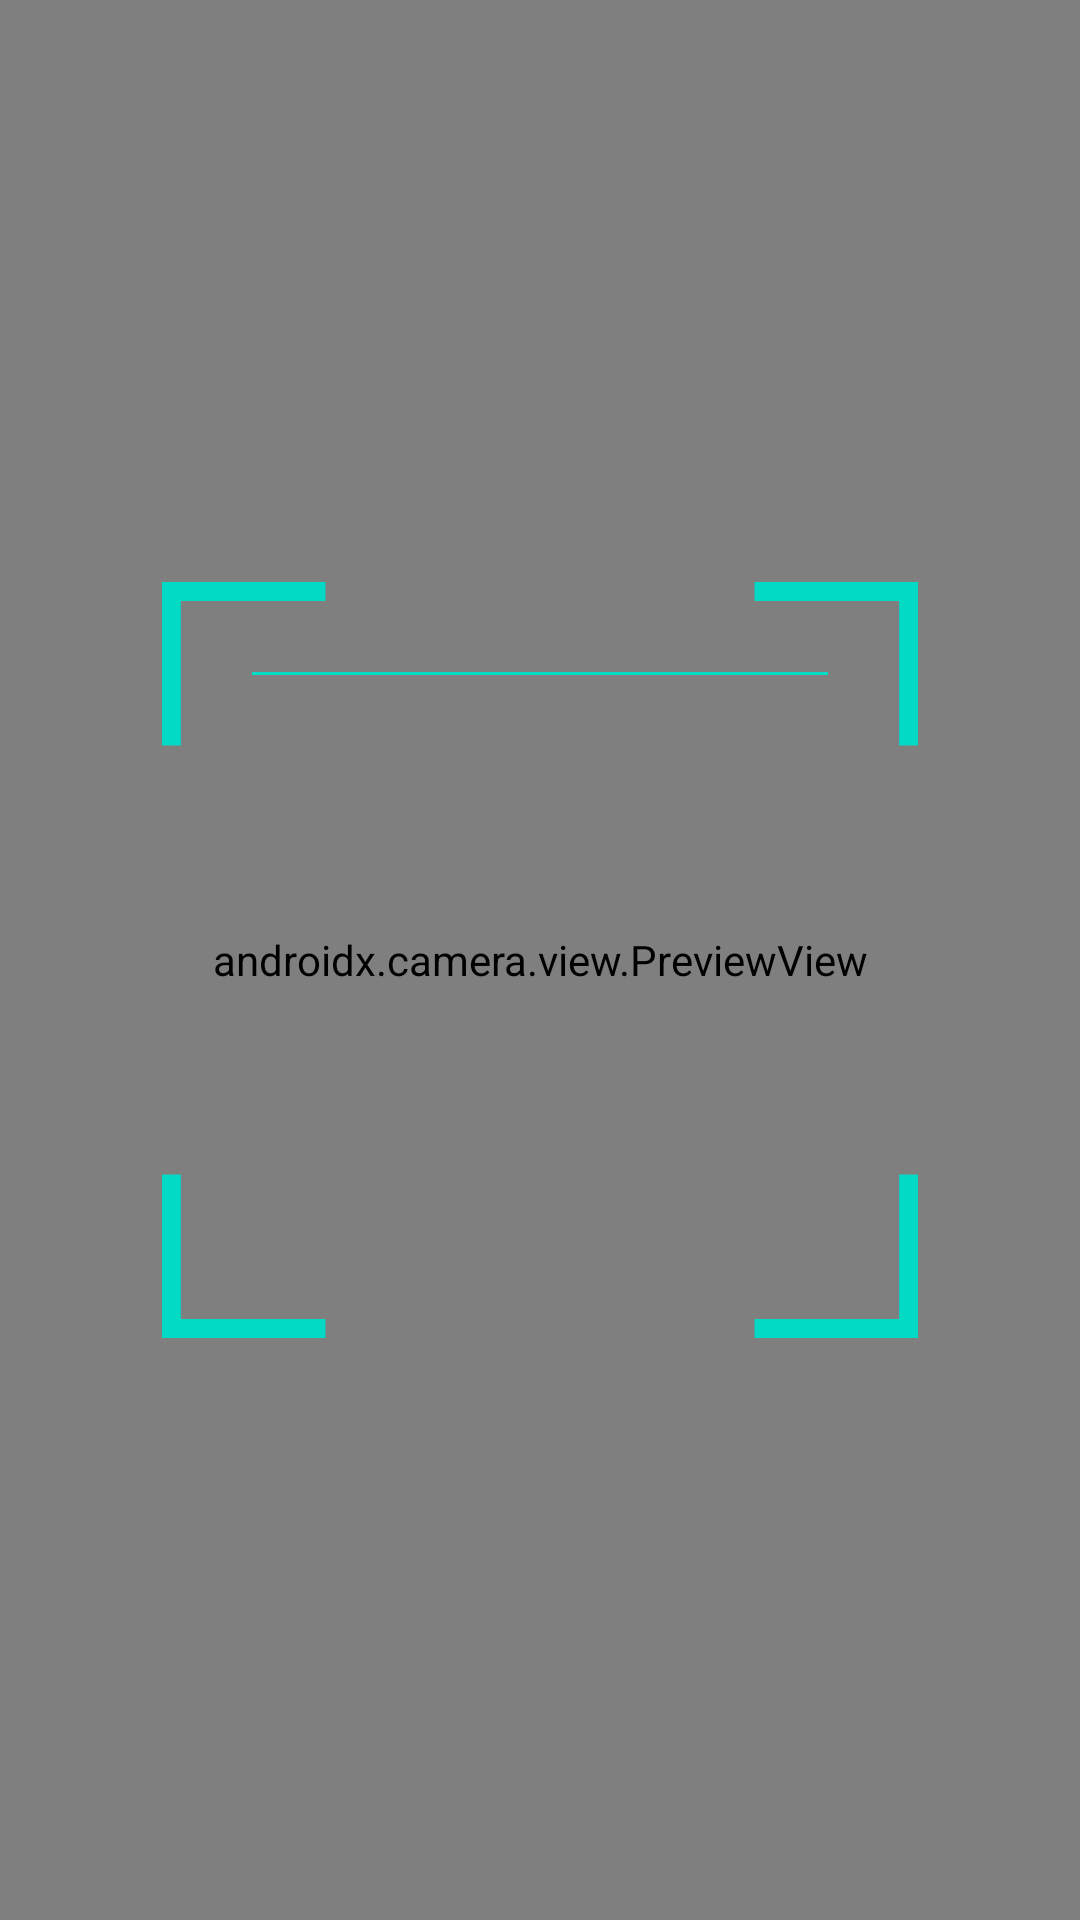

The Android layout XML behind this screen, and the referenced resources:
<!-- AndroidManifest.xml: application theme Theme.TFileTransporter -->
<!-- res/layout/scan_qrcode_activity.xml -->
<?xml version="1.0" encoding="utf-8"?>
<androidx.constraintlayout.widget.ConstraintLayout
    android:layout_width="match_parent"
    android:layout_height="match_parent"
    android:fitsSystemWindows="false"
    android:saveEnabled="false"
    xmlns:android="http://schemas.android.com/apk/res/android"
    xmlns:app="http://schemas.android.com/apk/res-auto">

    <androidx.camera.view.PreviewView
        android:id="@+id/preview_view"
        android:layout_width="0dp"
        android:layout_height="0dp"
        android:fitsSystemWindows="false"
        app:layout_constraintStart_toStartOf="parent"
        app:layout_constraintEnd_toEndOf="parent"
        app:layout_constraintTop_toTopOf="parent"
        app:layout_constraintBottom_toBottomOf="parent" />

    <FrameLayout
        android:id="@+id/scan_animation_layout"
        android:layout_width="0dp"
        android:layout_height="0dp"
        android:background="@drawable/qr_code_scanning_bg"
        app:layout_constraintDimensionRatio="1:1"
        app:layout_constraintWidth_percent="0.7"
        app:layout_constraintStart_toStartOf="parent"
        app:layout_constraintEnd_toEndOf="parent"
        app:layout_constraintTop_toTopOf="parent"
        app:layout_constraintBottom_toBottomOf="parent">

        <View
            android:id="@+id/scan_line_view"
            android:layout_width="match_parent"
            android:layout_height="1dp"
            android:background="@color/teal_200"
            android:layout_marginStart="30dp"
            android:layout_marginEnd="30dp"
            android:layout_marginTop="30dp"/>

    </FrameLayout>

</androidx.constraintlayout.widget.ConstraintLayout>
<!-- resources referenced by this layout -->
<resources>
  <color name="teal_200">#FF03DAC5</color>
  <!-- drawable qr_code_scanning_bg (drawable) -->
  <vector xmlns:android="http://schemas.android.com/apk/res/android"
      android:width="800dp"
      android:height="800dp"
      android:viewportWidth="800"
      android:viewportHeight="800">
    <path
        android:pathData="m0,173L0,0L173,0L173,20L20,20L20,173L0,173ZM0,800L0,627L20,627L20,780L173,780L173,800L0,800ZM627,800L627,780L780,780L780,627L800,627L800,800L627,800ZM780,173L780,20L627,20L627,0L800,0L800,173ZZZZZZZZZZZZZZZ"
        android:fillColor="#03DAC5"/>
  </vector>
  <style name="Theme.TFileTransporter" parent="Theme.AppCompat.Light.NoActionBar">
          
          <item name="colorPrimary">@color/teal_200</item>
          <item name="colorAccent">@color/teal_200</item>
          <item name="colorPrimaryDark">@color/teal_700</item>
  
          <item name="android:windowBackground">@color/white</item>
          <item name="android:splitMotionEvents">false</item>
          <item name="android:windowEnableSplitTouch">false</item>
      </style>
  <color name="teal_700">#FF018786</color>
  <color name="white">#FFFFFFFF</color>
</resources>
